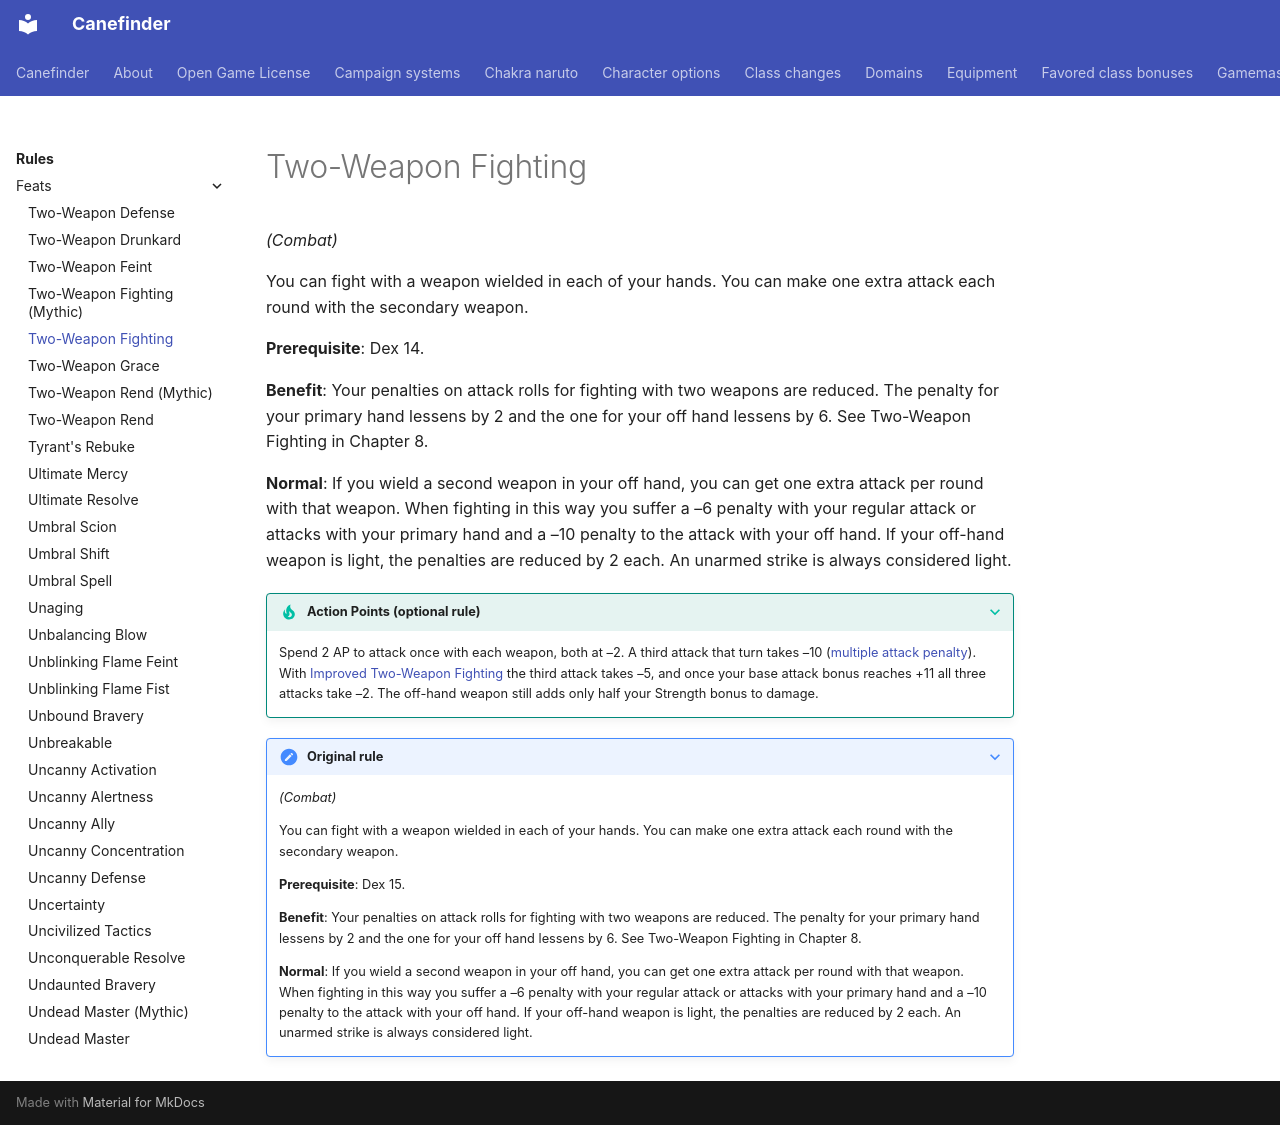

repository: canefinderhouserules/Canefinderhouserules · page: rules/feats/two-weapon-fighting/index.html · generator: mkdocs

# Two-Weapon Fighting

*(Combat)*

You can fight with a weapon wielded in each of your hands. You can make one extra attack each round with the secondary weapon.

**Prerequisite**: Dex 14.

**Benefit**: Your penalties on attack rolls for fighting with two weapons are reduced. The penalty for your primary hand lessens by 2 and the one for your off hand lessens by 6. See Two-Weapon Fighting in Chapter 8.

**Normal**: If you wield a second weapon in your off hand, you can get one extra attack per round with that weapon. When fighting in this way you suffer a –6 penalty with your regular attack or attacks with your primary hand and a –10 penalty to the attack with your off hand. If your off-hand weapon is light, the penalties are reduced by 2 each. An unarmed strike is always considered light.

??? tip apr "Action Points (optional rule)"
    Spend 2 AP to attack once with each weapon, both at –2. A third attack that turn takes –10 ([multiple attack penalty](../combat-variants/action-points.md#attacks)). With [Improved Two-Weapon Fighting](improved-two-weapon-fighting.md) the third attack takes –5, and once your base attack bonus reaches +11 all three attacks take –2. The off-hand weapon still adds only half your Strength bonus to damage.

??? note "Original rule"

    *(Combat)*

    You can fight with a weapon wielded in each of your hands. You can make one extra attack each round with the secondary weapon.

    **Prerequisite**: Dex 15.

    **Benefit**: Your penalties on attack rolls for fighting with two weapons are reduced. The penalty for your primary hand lessens by 2 and the one for your off hand lessens by 6. See Two-Weapon Fighting in Chapter 8.

    **Normal**: If you wield a second weapon in your off hand, you can get one extra attack per round with that weapon. When fighting in this way you suffer a –6 penalty with your regular attack or attacks with your primary hand and a –10 penalty to the attack with your off hand. If your off-hand weapon is light, the penalties are reduced by 2 each. An unarmed strike is always considered light.
